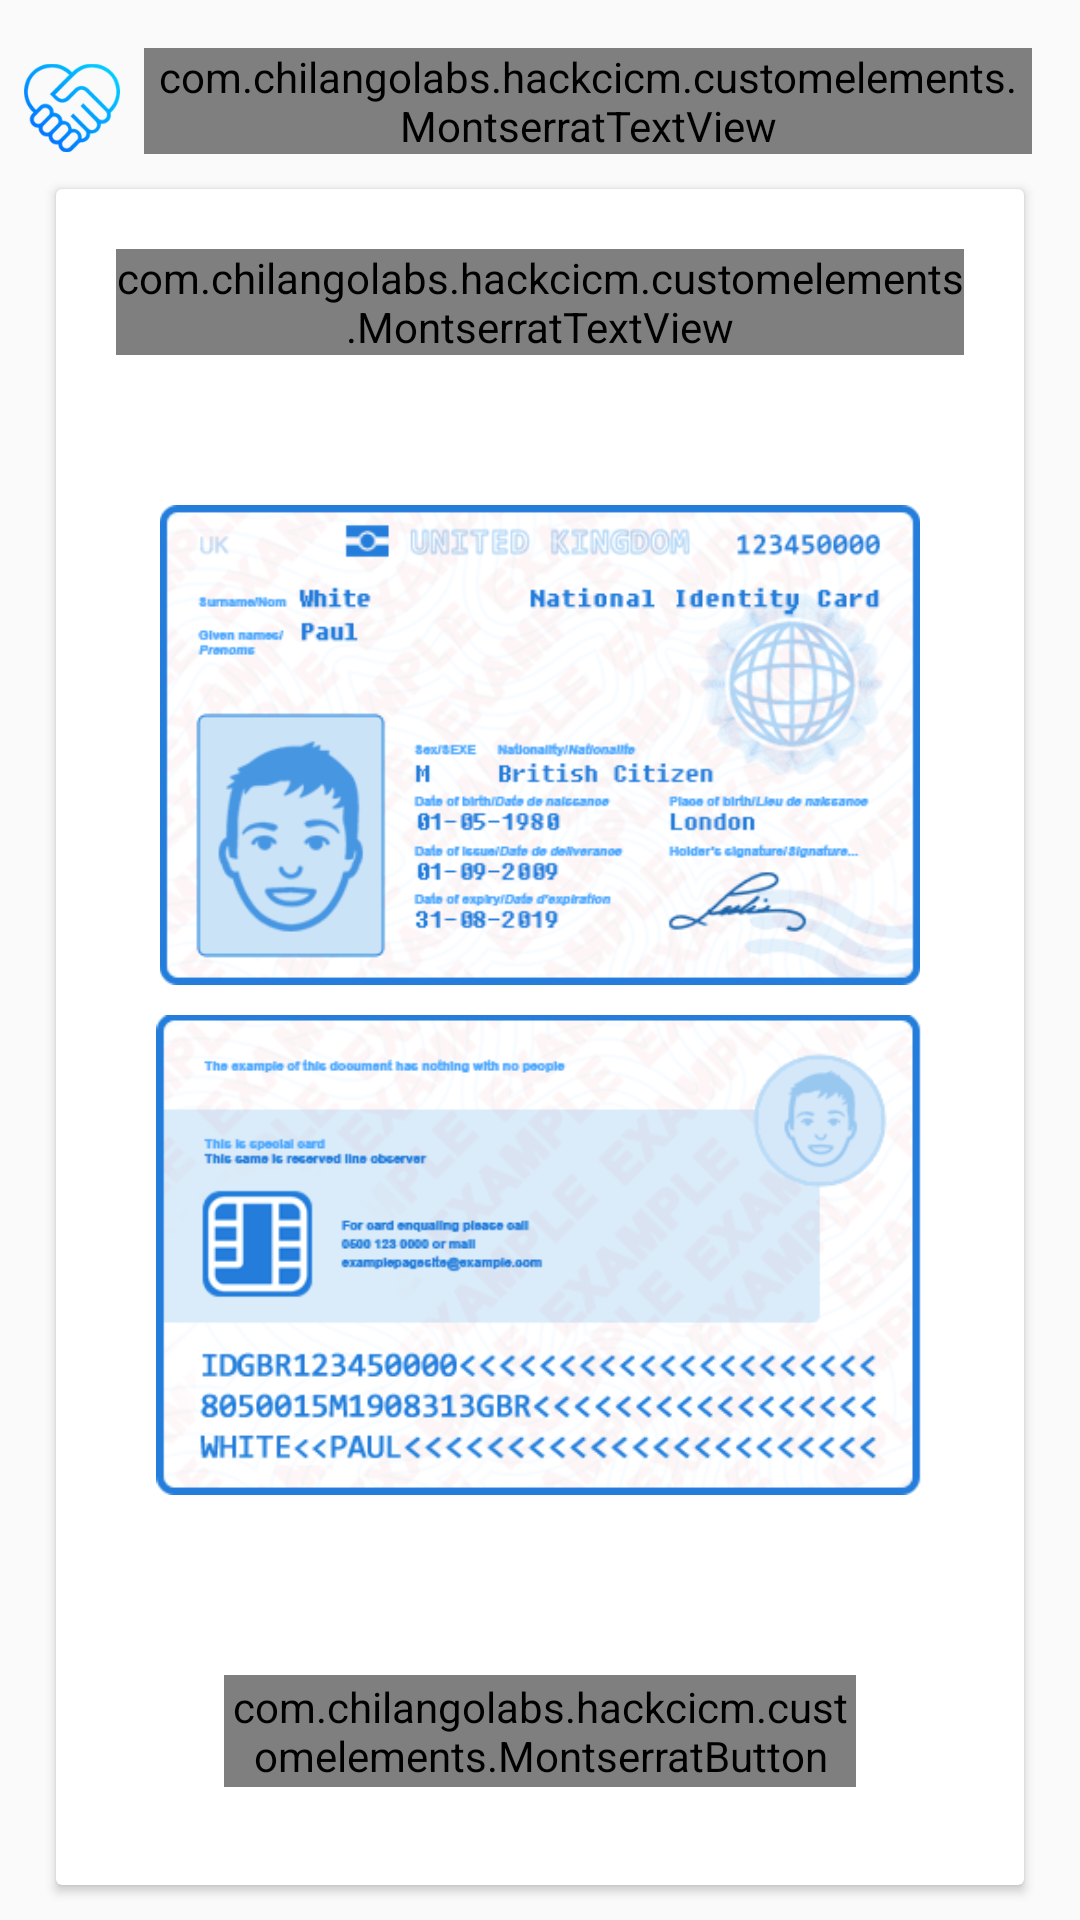

Layout XML and referenced resources for this Android screen:
<!-- AndroidManifest.xml: application theme AppTheme -->
<!-- res/layout/activity_verify_id.xml -->
<?xml version="1.0" encoding="utf-8"?>
<android.support.constraint.ConstraintLayout xmlns:android="http://schemas.android.com/apk/res/android"
    xmlns:app="http://schemas.android.com/apk/res-auto"
    xmlns:tools="http://schemas.android.com/tools"
    android:layout_width="match_parent"
    android:layout_height="match_parent"
    tools:context="com.chilangolabs.hackcicm.activitys.VerifyIDActivity">

    <ImageView
        android:id="@+id/imgRegisterLogo"
        android:layout_width="32dp"
        android:layout_height="32dp"
        android:layout_marginStart="8dp"
        android:layout_marginTop="20dp"
        android:src="@drawable/ic_app_min"
        android:transitionName="imagetransitionname"
        app:layout_constraintStart_toStartOf="parent"
        app:layout_constraintTop_toTopOf="parent" />

    <com.chilangolabs.hackcicm.customelements.MontserratTextView
        android:id="@+id/txtIDVerificationTitle"
        android:layout_width="0dp"
        android:layout_height="wrap_content"
        android:layout_marginEnd="16dp"
        android:layout_marginStart="8dp"
        android:layout_marginTop="16dp"
        android:text="@string/app_name"
        android:textAppearance="@style/TextAppearance.AppCompat.Display1"
        android:textColor="@color/colorAccent"
        android:transitionName="@string/app_name"
        app:layout_constraintEnd_toEndOf="parent"
        app:layout_constraintStart_toEndOf="@+id/imgRegisterLogo"
        app:layout_constraintTop_toTopOf="parent" />

    <android.support.v7.widget.CardView
        android:id="@+id/cardIDVerificationForm"
        android:layout_width="0dp"
        android:layout_height="0dp"
        android:layout_marginBottom="8dp"
        android:layout_marginEnd="16dp"
        android:layout_marginStart="16dp"
        android:layout_marginTop="8dp"
        android:transitionName="@string/containerForm"
        app:cardUseCompatPadding="true"
        app:layout_constraintBottom_toBottomOf="parent"
        app:layout_constraintEnd_toEndOf="parent"
        app:layout_constraintStart_toStartOf="parent"
        app:layout_constraintTop_toBottomOf="@+id/txtIDVerificationTitle">

        <LinearLayout
            android:layout_width="match_parent"
            android:layout_height="match_parent"
            android:orientation="vertical"
            android:padding="20dp">

            <com.chilangolabs.hackcicm.customelements.MontserratTextView
                android:layout_width="wrap_content"
                android:layout_height="wrap_content"
                android:text="Verifica tu identificación"
                android:textAppearance="@style/TextAppearance.AppCompat.Headline"
                app:fontM="Regular" />

            <ImageView
                android:id="@+id/imgIDFront"
                android:layout_width="match_parent"
                android:layout_height="160dp"
                android:layout_marginTop="50dp"
                android:src="@drawable/img_id_front_placeholder" />

            <ImageView
                android:id="@+id/imgIDBack"
                android:layout_width="match_parent"
                android:layout_height="160dp"
                android:layout_marginTop="10dp"
                android:src="@drawable/img_id_back_placeholder" />

            <com.chilangolabs.hackcicm.customelements.MontserratButton
                android:id="@+id/btnValidate"
                android:layout_width="match_parent"
                android:layout_height="wrap_content"
                android:layout_marginEnd="36dp"
                android:layout_marginStart="36dp"
                android:layout_marginTop="60dp"
                android:background="@drawable/bg_button_blue_gradient"
                android:text="@string/validate"
                android:textColor="@android:color/white"
                android:textSize="18sp"
                app:fontM="Light" />

        </LinearLayout>

    </android.support.v7.widget.CardView>

</android.support.constraint.ConstraintLayout>
<!-- resources referenced by this layout -->
<resources>
  <color name="colorAccent">#0072ff</color>
  <!-- drawable bg_button_blue_gradient (drawable) -->
  <?xml version="1.0" encoding="utf-8"?>
  <shape xmlns:android="http://schemas.android.com/apk/res/android">
      <gradient
          android:angle="45"
          android:endColor="#00c6ff"
          android:startColor="#0072ff"
          android:type="linear" />
  
      <padding
          android:bottom="1dp"
          android:left="1dp"
          android:right="1dp"
          android:top="1dp" />
  
      <corners android:radius="40dp" />
  </shape>
  <!-- drawable ic_app_min: png bitmap (drawable, 15184 bytes) -->
  <!-- drawable img_id_back_placeholder: png bitmap (drawable, 93681 bytes) -->
  <!-- drawable img_id_front_placeholder: png bitmap (drawable, 114291 bytes) -->
  <string name="app_name">Kalpoli</string>
  <string name="containerForm">containerformtransition</string>
  <string name="validate">Validar</string>
  <style name="AppTheme" parent="Theme.AppCompat.Light.NoActionBar">
          
          <item name="colorPrimary">@color/colorPrimary</item>
          <item name="colorPrimaryDark">@color/colorPrimaryDark</item>
          <item name="colorAccent">@color/colorAccent</item>
          <item name="android:windowContentTransitions">true</item>
      </style>
  <color name="colorPrimary">#ffffff</color>
  <color name="colorPrimaryDark">#ffffff</color>
</resources>
